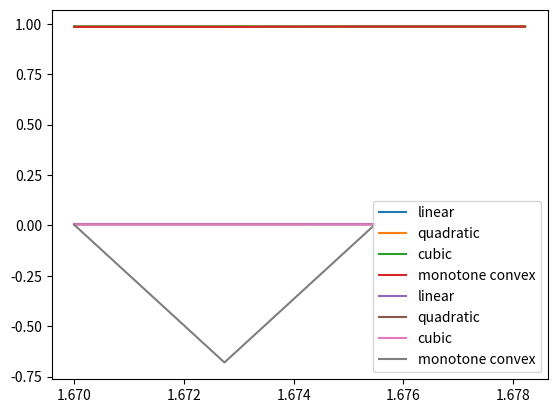

Python code for this plot:
# -*- coding: utf-8 -*-
import numpy as np
from scipy import interpolate

def log_linear(t, grids, discount_factors):
    '''Interpolate discount factor with Log Linear

    Arguments:
       t : array_like
           Points to evaluate the interpolant discount factor.
       grids : array_like
           Time grids that fixed discount factors are given.
       discount_factors : array_like
           Discount factors given fixed.

    Return:
        y : array_like
        Interpolated discount factors.
    '''
    if not(np.isclose(grids[0], 0)):
        grids = np.append([0], grids)
        discount_factors = np.append([1], discount_factors)

    f = interpolate.interp1d(grids,
                             np.log(discount_factors),
                             kind = 'linear',
                             fill_value = 'extrapolate')
    return np.exp(f(t))

def log_quadratic(t, grids, discount_factors):
    if not(np.isclose(grids[0], 0)):
        grids = np.append([0], grids)
        discount_factors = np.append(1, discount_factors)
    f = interpolate.interp1d(grids,
                             np.log(discount_factors),
                             kind = 'quadratic')
    return np.exp(f(t))

def log_cubic(t, grids, discount_factors):
    if not(np.isclose(grids[0], 0)):
        grids = np.append([0], grids)
        discount_factors = np.append(1, discount_factors)

    f = interpolate.interp1d(grids,
                             np.log(discount_factors),
                             kind = 'cubic')
    return np.exp(f(t))


def monotone_convex(t, grids, discount_factors):
    ''' [redacted]

    Arguments:
       t : array_like
           Points to evaluate the interpolant discount factor.
       grids : array_like
           Time grids that fixed discount factors are given.
       discount_factors : array_like
           Discount factors given fixed.

    Return:
        y : array_like
        Interpolated discount factors.
    '''
    if not(isinstance(t, np.ndarray)):
        t = np.array([t])
    if not(np.isclose(grids[0], 0)):
        grids = np.append([0], grids)
        discount_factors = np.append(1, discount_factors)

    f_discrete = -(np.log(discount_factors[1:] / discount_factors[:-1])
                  / (grids[1:] - grids[:-1]))
    f = ((grids[1:-1] -  grids[:-2]) * f_discrete[1:]
        + (grids[2:] -  grids[1:-1]) * f_discrete[:-1]) / (grids[2:] - grids[:-2])
    f0 = (3. * f_discrete[0] - f[0]) / 2.
    fn = (3. * f_discrete[-1] - f[-1]) / 2.
    f = np.append([f0], f)
    f = np.append(f, [fn])
    print('grids :', grids)
    print('f_discrete :', f_discrete)
    print('f :', f)

    f = f.reshape(1, -1)
    f_discrete = f_discrete.reshape(1, -1)

    indice = np.min(np.where(t.reshape(-1, 1) < grids.reshape(1, -1),
                             np.arange(len(grids)),
                             np.inf),
                    axis = 1)
    indice = np.array(indice, dtype = 'int16')

    f_iminus1 = f[0, indice - 1]
    f_i = f[0, indice]
    fd_i = f_discrete[0, indice - 1]
    g0 = f_iminus1 - fd_i
    g1 = f_i - fd_i
    t_iminus1 = grids[indice - 1]
    t_i = grids[indice]

    x = (t - t_iminus1) / (t_i - t_iminus1)
    L = t_i - t_iminus1
    def integrate_g(x, g0, g1):
        # region(i)
        Gi = g0 * (x - 2. * x**2  + x**3) + g1 * (-x**2 + x**3)
        # region(ii)
        eta = 1 + 3. * g0 / (g1 - g0)
        Gii = g0 * x + np.where(x < eta, 0, (g1 - g0) * (x - eta)**3 / (3 * (1 - eta)**2))
        Gii = np.where(np.isnan(Gii), 0, Gii)
        # region(iii)
        eta = 3. * g1 / (g1 - g0)
        #Giii = g1 * x + (g0 - g1) / 3. * (eta - np.where(x < eta, (eta - x)**3 / eta**2,  0))
        #Giiia = g1 * x + (g0 - g1) * ((eta - x)**3 - eta**3) / (3 * eta**2)
        #Giiib = g1 * (x - 1) 
        Giiia = L * (g1 - x - (g0 - g1) * ((eta - x)**3 / (3 * eta**2) - eta))
        Giiib = L * ((2 * g1 + g0) / 3 * eta + g1 * (x- eta))
        Giii = np.where(x < eta, Giiia, Giiib)
        Giii = np.where(np.isnan(Giii), 0, Giii)
        # region(iv)
        eta = g1 / (g0 + g1)
        A = -g0 * g1 / (g0 + g1)
        #Giv = A * x + np.where(x < eta,
        #                       1. / 3. * (g0 - A) * (eta - (eta - x)**3 / eta**2),
        #                       1. / 3. * (g0 - A) * eta + 1. / 3. * (g1 - A) * (x - eta)**3 / (1 - eta)**2)
        #Giva = A * x + (g0 - A) * ((x - eta)**3 + eta**3) / (3 * eta**2)
        #Givb = -A + A * x - (g1 - A) * ((1 - eta)**3 - (x - eta)**3) / (3 * (1 - eta)**2)
        Giva = L * (A * x - (g0 - A) * ((eta - x)**3 / (3 * eta**2) - eta))
        Givb = L * ((2 * A + g0) / 3 * eta + (A * (x - eta) + (g1 - A) / 3 * (x - eta)**3 / (1 - eta)**2))
        Giv = np.where(x < eta, Giva, Givb)
        Giv = np.where(np.isnan(Giv), 0, Giv)
        G = [Gi, Gii, Giii, Giv]
        return G
    g_integrated = integrate_g(x, g0, g1)
    #print('g integrated :', g_integrated)
    G = np.where(np.logical_or(np.isclose(x, 0), np.isclose(x, 1)),
                 0,
                 np.where((g0 + 2 * g1) * (2 * g0 + g1) < 0,
                          g_integrated[0],
                          np.where(g0 * (2 * g0 + g1) <= 0,
                                   g_integrated[1],
                                   np.where(g1 * (g0 + 2 * g1) <= 0,
                                            g_integrated[2],
                                            g_integrated[3]))))
    #print('G adapted :', G)
                                            
    df = discount_factors[indice - 1]
    return df * np.exp(-G - fd_i * (t - t_iminus1))


def _slow_log_linear(t, grids, discount_factors):
    if not(np.isclose(grids[0], 0)):
        grids = np.append([0], grids)
        discount_factors = np.append(1, discount_factors)

    f99 = np.log(discount_factors[-2] / discount_factors[-1]) / (grids[-1] - grids[-2])
    df99 = discount_factors[-1] * np.exp(-f99 * (99 - grids[-1]))
    grids = np.append(grids, [99])
    discount_factors = np.append(discount_factors, df99)


    i = np.where(grids > t)[0][0]
    f = np.log(discount_factors[i - 1] / discount_factors[i]) / (grids[i] - grids[i - 1])
    return discount_factors[i - 1] * np.exp(-f * (t - grids[i - 1]))


def _test_compare_speed():
    import matplotlib.pyplot as plt
    import time

    t = 0.5
    grids = [1,2,3,4]
    dfs = [0.99, 0.985,0.97,0.95]

    ts = np.arange(0, 10, 1./365.)

    t0 = time.time()
    df1 = np.array([_slow_log_linear(t, grids, dfs) for t in ts])
    t1 = time.time()
    df2 = log_linear(ts, grids, dfs)
    t2 = time.time()
    df3 = monotone_convex(ts, grids, dfs)
    t3 = time.time()

    plt.plot(ts, df1, label = 'log linear')
    plt.plot(ts, df3, label = 'monotone convex')

    plt.legend()
    plt.show()
    print('slow :', t1 - t0)
    print('broadcast :', t2 - t1)
    print('monotone convex:', t3 - t2)


    fwd = -np.log(df1[1:] / df1[:-1]) / (ts[1:] - ts[:-1])
#    plt.plot(ts[:-1], fwd)


def _test_curve_shape():
    import matplotlib.pyplot as plt

    print('===== Compare the shapes of curves ======')
    grids = [1,2,3]
    dfs = [0.99, 0.985, 0.97]

    ts = np.arange(1.67, 1.68, 1./365.)

    df_linear = log_linear(ts, grids, dfs)
    df_quadratic = log_quadratic(ts, grids, dfs)
    df_cubic = log_cubic(ts, grids, dfs)
    df_mc = monotone_convex(ts, grids, dfs)
    plt.plot(ts, df_linear, label = 'linear')
    plt.plot(ts, df_quadratic, label = 'quadratic')
    plt.plot(ts, df_cubic, label = 'cubic')
    plt.plot(ts, df_mc, label = 'monotone convex')
    plt.legend(bbox_to_anchor=(1.05, 0.5, 0.5, .100))
    plt.show()

    fwd_linear = -np.log(df_linear[1:] / df_linear[:-1]) / (ts[1:] - ts[:-1])
    fwd_quadratic = -np.log(df_quadratic[1:] / df_quadratic[:-1]) / (ts[1:] - ts[:-1])
    fwd_cubic = -np.log(df_cubic[1:] / df_cubic[:-1]) / (ts[1:] - ts[:-1])
    fwd_mc = -np.log(df_mc[1:] / df_mc[:-1]) / (ts[1:] - ts[:-1])
    plt.plot(ts[:-1], fwd_linear, label = 'linear')
    plt.plot(ts[:-1], fwd_quadratic, label = 'quadratic')
    plt.plot(ts[:-1], fwd_cubic, label = 'cubic')
    plt.plot(ts[:-1], fwd_mc, label = 'monotone convex')
    plt.legend()
    plt.show()

    for t, fwd in zip(ts[:-1], fwd_mc):
        print(t, fwd)


def _calibrate():
    import scipy.optimize as so
    import matplotlib.pyplot as plt
    import time

    grids = np.array([1,2,3,4,5, 6, 7, 8, 9, 10])
    discount_factors = np.array([0.993, 0.98,0.97,0.95, 0.94, 0.93, 0.92, 0.91,0.9, 0.89])

    end_dates = np.array([1,2,3,4,5, 6, 7, 8, 9, 10])
    swap_rates = [0.01, 0.012, 0.015, 0.015, 0.017, 0.018, 0.018, 0.019, 0.019, 0.02]

    t0 = time.time()
    interp = monotone_convex
    loss = lambda dfs: np.sum(np.power(-np.log(interp(end_dates, grids, dfs)) / end_dates- swap_rates, 2))
    print('before calib :', loss(discount_factors))
    param = so.minimize(loss,
                        discount_factors,
                        tol = 1e-6)
    t1 = time.time()
    print('after calib :', loss(param.x))
    print('time :', t1 - t0)
    print('df :', param.x)
    ts = np.arange(0, 10, 1/365)
    df_calib = interp(ts, grids, param.x)
    print('calib :', -np.log(interp(end_dates, grids, param.x)) / end_dates)

    fwd_calib = -np.log(df_calib[1:] / df_calib[:-1]) / (ts[1:] - ts[:-1])
    plt.plot(ts, df_calib, label = 'monotone convex')
    plt.legend()
    plt.show()
    plt.plot(ts[:-1], fwd_calib, label = 'monotone convex')
    plt.legend(bbox_to_anchor=(1.05, 0.5, 0.5, .100))
    plt.show()

if __name__ == '__main__':
#    t = 1.1
#    grids = [1,2,3,4]
#    dfs = [0.993, 0.98,0.975,0.95]
#    print(monotone_convex(t, grids, dfs))
#    print(interpolate.interp1d(grids, dfs, kind = 'zero')(t))

    _test_curve_shape()
    #_test_compare_speed()
    #_calibrate()
